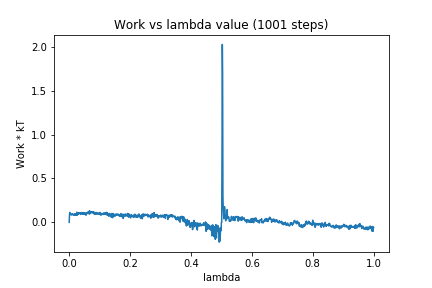

Values plotted in this chart, from the file beside it:
0, 0.0
1, 0.09116
2, 0.1133
3, 0.09144
4, 0.08892
5, 0.09209
6, 0.09469
7, 0.0874
8, 0.08395
9, 0.08528
10, 0.09894
11, 0.09326
12, 0.09301
13, 0.08627
14, 0.0914
15, 0.08382
16, 0.08472
17, 0.09074
18, 0.08361
19, 0.09853
20, 0.09059
21, 0.08021
22, 0.09457
23, 0.08314
24, 0.08565
25, 0.1161
26, 0.08334
27, 0.09704
28, 0.08709
29, 0.1016
30, 0.1069
31, 0.09841
32, 0.1043
33, 0.1028
34, 0.1094
35, 0.1016
36, 0.11
37, 0.09035
38, 0.1047
39, 0.1016
40, 0.1116
41, 0.1016
42, 0.1094
43, 0.09201
44, 0.1115
45, 0.09745
46, 0.1007
47, 0.1113
48, 0.09295
49, 0.1012
50, 0.09369
51, 0.1039
52, 0.11
53, 0.09216
54, 0.08526
55, 0.1009
56, 0.08422
57, 0.1032
58, 0.1111
59, 0.1063
60, 0.1163
... 940 more rows
